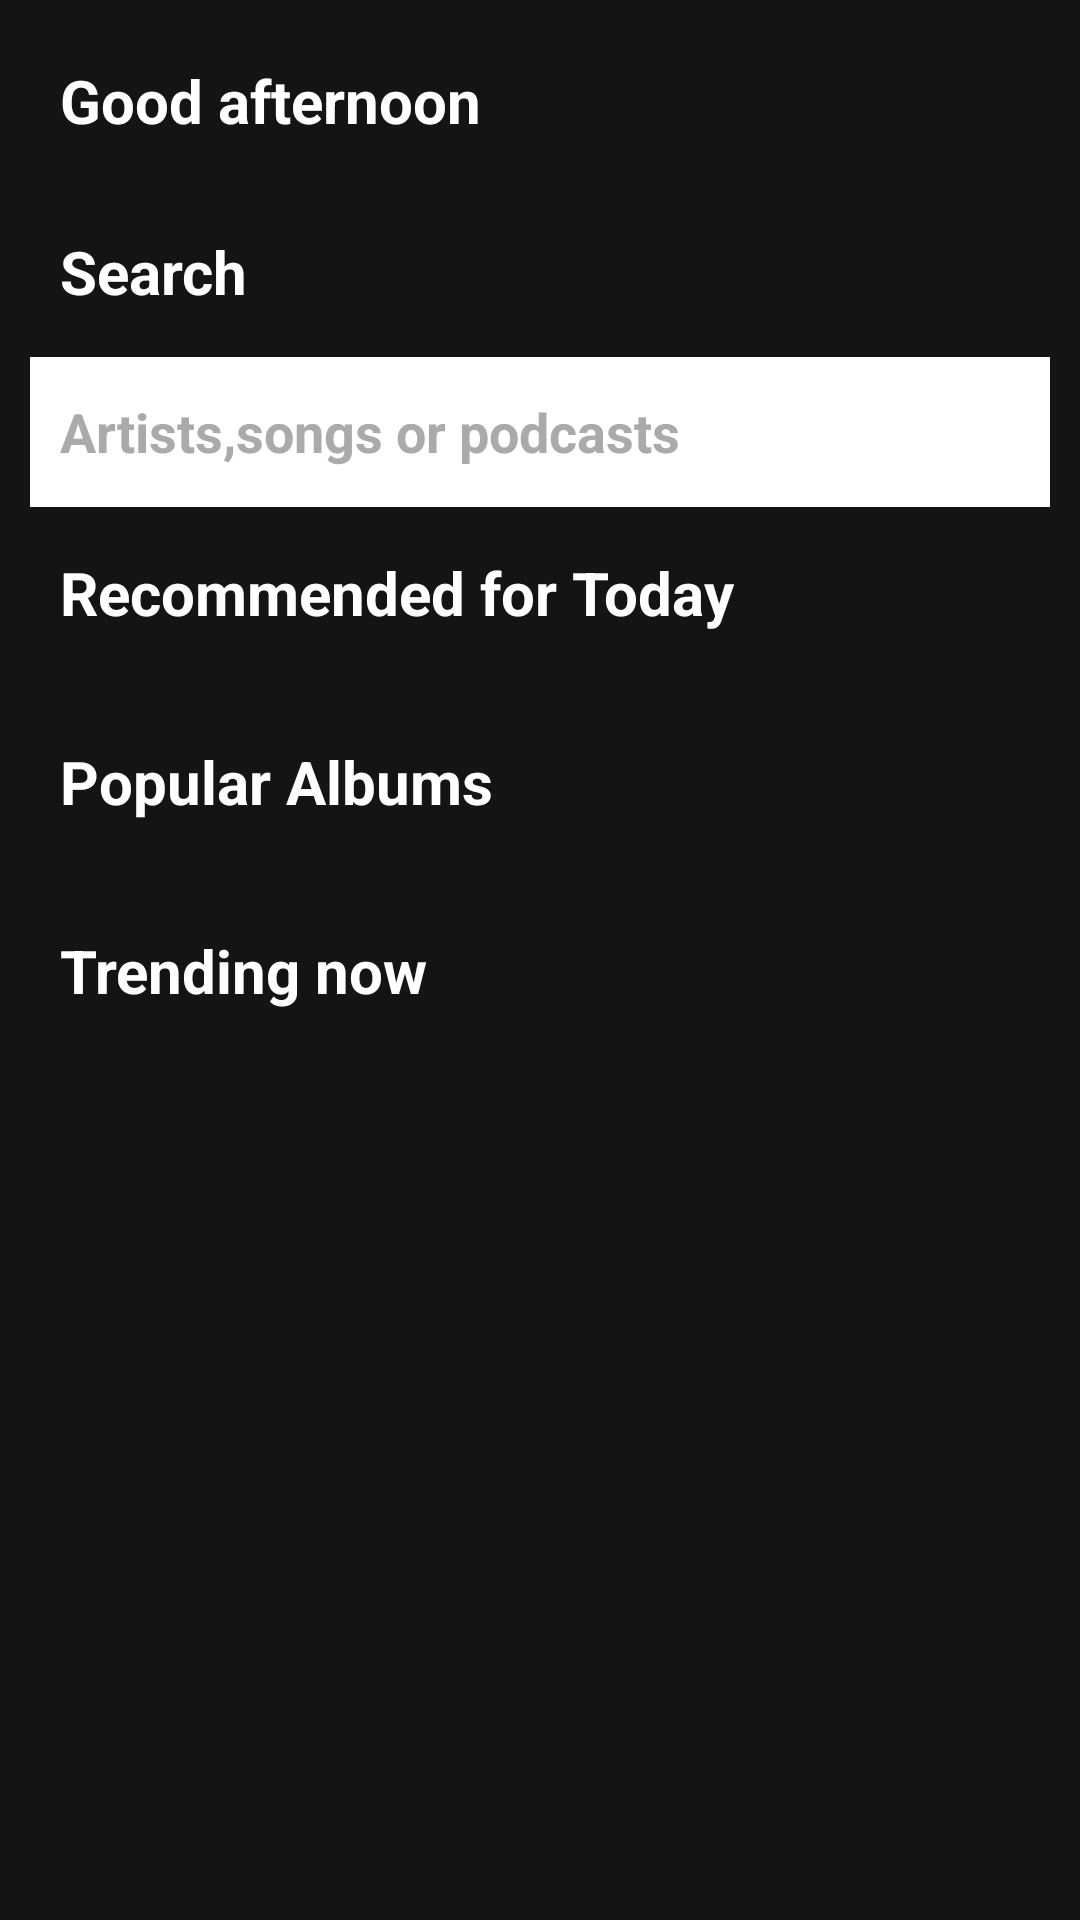

Android layout source for this screen:
<!-- AndroidManifest.xml: application theme Theme.NeatRootsLearning -->
<!-- res/layout/activity_musicpage_spotify.xml -->
<?xml version="1.0" encoding="utf-8"?>
<ScrollView
    xmlns:android="http://schemas.android.com/apk/res/android"
    xmlns:app="http://schemas.android.com/apk/res-auto"
    xmlns:tools="http://schemas.android.com/tools"
    android:layout_width="match_parent"
    android:layout_height="match_parent"
    android:background="@color/back_color"
    tools:context=".musicpage_spotify">

    <RelativeLayout
        android:layout_width="match_parent"
        android:layout_height="wrap_content"
        android:background="@color/back_color">

        
        <TextView
            android:id="@+id/idTVGreetHeading"
            android:layout_width="match_parent"
            android:layout_height="wrap_content"
            android:layout_margin="10dp"
            android:padding="10dp"
            android:text="Good afternoon"
            android:textColor="@color/white"
            android:textSize="20sp"
            android:textStyle="bold" />

        
        <TextView
            android:id="@+id/idTVSearchHeading"
            android:layout_width="match_parent"
            android:layout_height="wrap_content"
            android:layout_below="@id/idTVGreetHeading"
            android:layout_marginStart="10dp"
            android:layout_marginEnd="10dp"
            android:padding="10dp"
            android:text="Search"
            android:textColor="@color/white"
            android:textSize="20sp"
            android:textStyle="bold" />

        
        <EditText
            android:id="@+id/idEdtSearch"
            android:layout_width="match_parent"
            android:layout_height="50dp"
            android:layout_below="@id/idTVSearchHeading"
            android:layout_marginStart="10dp"
            android:layout_marginTop="5dp"
            android:layout_marginEnd="10dp"
            android:layout_marginBottom="5dp"
            android:background="@color/white"
            android:hint="Artists,songs or podcasts"
            android:imeOptions="actionDone"
            android:lines="1"
            android:padding="10dp"
            android:singleLine="true"
            android:textColorHint="@android:color/darker_gray"
            android:textStyle="bold" />

        
        <TextView
            android:id="@+id/idTVHeading1"
            android:layout_width="match_parent"
            android:layout_height="wrap_content"
            android:layout_below="@id/idEdtSearch"
            android:layout_marginStart="10dp"
            android:layout_marginEnd="10dp"
            android:padding="10dp"
            android:text="Recommended for Today"
            android:textColor="@color/white"
            android:textSize="20sp"
            android:textStyle="bold" />

        
        <androidx.recyclerview.widget.RecyclerView
            android:id="@+id/idRVAlbums"
            android:layout_width="match_parent"
            android:layout_height="wrap_content"
            android:layout_below="@id/idTVHeading1"
            android:layout_margin="4dp"
            android:orientation="horizontal"
            android:padding="4dp"
            app:layoutManager="androidx.recyclerview.widget.LinearLayoutManager"
            tools:listitem="@layout/album_rv_item" />

        
        <TextView
            android:id="@+id/idTVHeading2"
            android:layout_width="match_parent"
            android:layout_height="wrap_content"
            android:layout_below="@id/idRVAlbums"
            android:layout_marginStart="10dp"
            android:layout_marginEnd="10dp"
            android:padding="10dp"
            android:text="Popular Albums"
            android:textColor="@color/white"
            android:textSize="20sp"
            android:textStyle="bold" />

        
        <androidx.recyclerview.widget.RecyclerView
            android:id="@+id/idRVPopularAlbums"
            android:layout_width="match_parent"
            android:layout_height="wrap_content"
            android:layout_below="@id/idTVHeading2"
            android:layout_margin="4dp"
            android:orientation="horizontal"
            android:padding="4dp"
            app:layoutManager="androidx.recyclerview.widget.LinearLayoutManager"
            tools:listitem="@layout/album_rv_item" />

        
        <TextView
            android:id="@+id/idTVHeading3"
            android:layout_width="match_parent"
            android:layout_height="wrap_content"
            android:layout_below="@id/idRVPopularAlbums"
            android:layout_marginStart="10dp"
            android:layout_marginEnd="10dp"
            android:padding="10dp"
            android:text="Trending now"
            android:textColor="@color/white"
            android:textSize="20sp"
            android:textStyle="bold" />

        
        <androidx.recyclerview.widget.RecyclerView
            android:id="@+id/idRVTrendingAlbums"
            android:layout_width="match_parent"
            android:layout_height="wrap_content"
            android:layout_below="@id/idTVHeading3"
            android:layout_margin="4dp"
            android:orientation="horizontal"
            android:padding="4dp"
            app:layoutManager="androidx.recyclerview.widget.LinearLayoutManager"
            tools:listitem="@layout/album_rv_item" />

    </RelativeLayout>

</ScrollView>
<!-- resources referenced by this layout -->
<resources>
  <color name="back_color">#141414</color>
  <color name="white">#FFFFFFFF</color>
  <style name="Theme.NeatRootsLearning" parent="Base.Theme.NeatRootsLearning">
          
      </style>
  <style name="Base.Theme.NeatRootsLearning" parent="Theme.MaterialComponents.Light.NoActionBar">
          
          
          <item name="colorPrimary">@color/purple_500</item>
          <item name="colorPrimaryVariant">@color/purple_700</item>
          <item name="colorOnPrimary">@color/white</item>
          
          <item name="colorSecondary">@color/teal_200</item>
          <item name="colorSecondaryVariant">@color/teal_700</item>
          <item name="colorOnSecondary">@color/black</item>
          
          <item name="android:statusBarColor" tools:targetApi="l">?attr/colorPrimaryVariant</item>
      </style>
  <color name="purple_500">#141414</color>
  <color name="purple_700">#141414</color>
  <color name="teal_200">#FF03DAC5</color>
  <color name="teal_700">#FF018786</color>
  <color name="black">#000000</color>
</resources>
